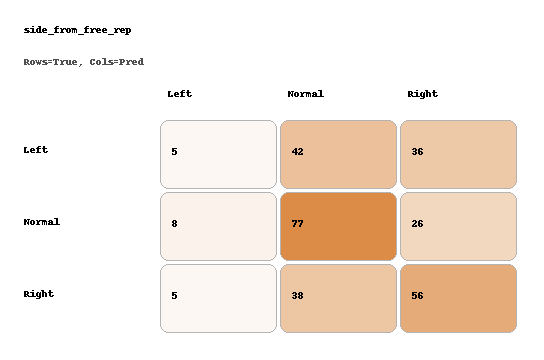

Source data for this figure (header and first rows):
, Left, Normal, Right
Left, 5, 42, 36
Normal, 8, 77, 26
Right, 5, 38, 56
